Image classification data set "dataset-augmented" (niklasxiao/DataLabTrash on GitHub). Class labels (7): biological waste, cardboard, glass, metal, paper, plastic, trash.

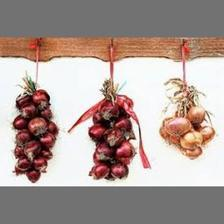
Label: biological waste

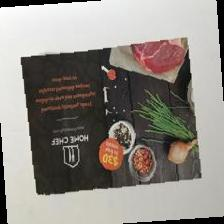
Label: paper

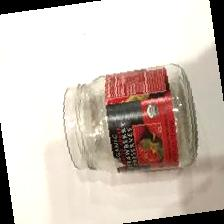
Label: glass

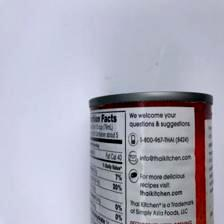
Label: metal

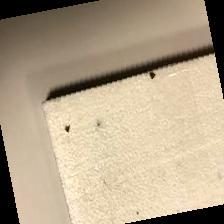
Label: trash

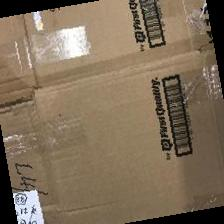
Label: cardboard
